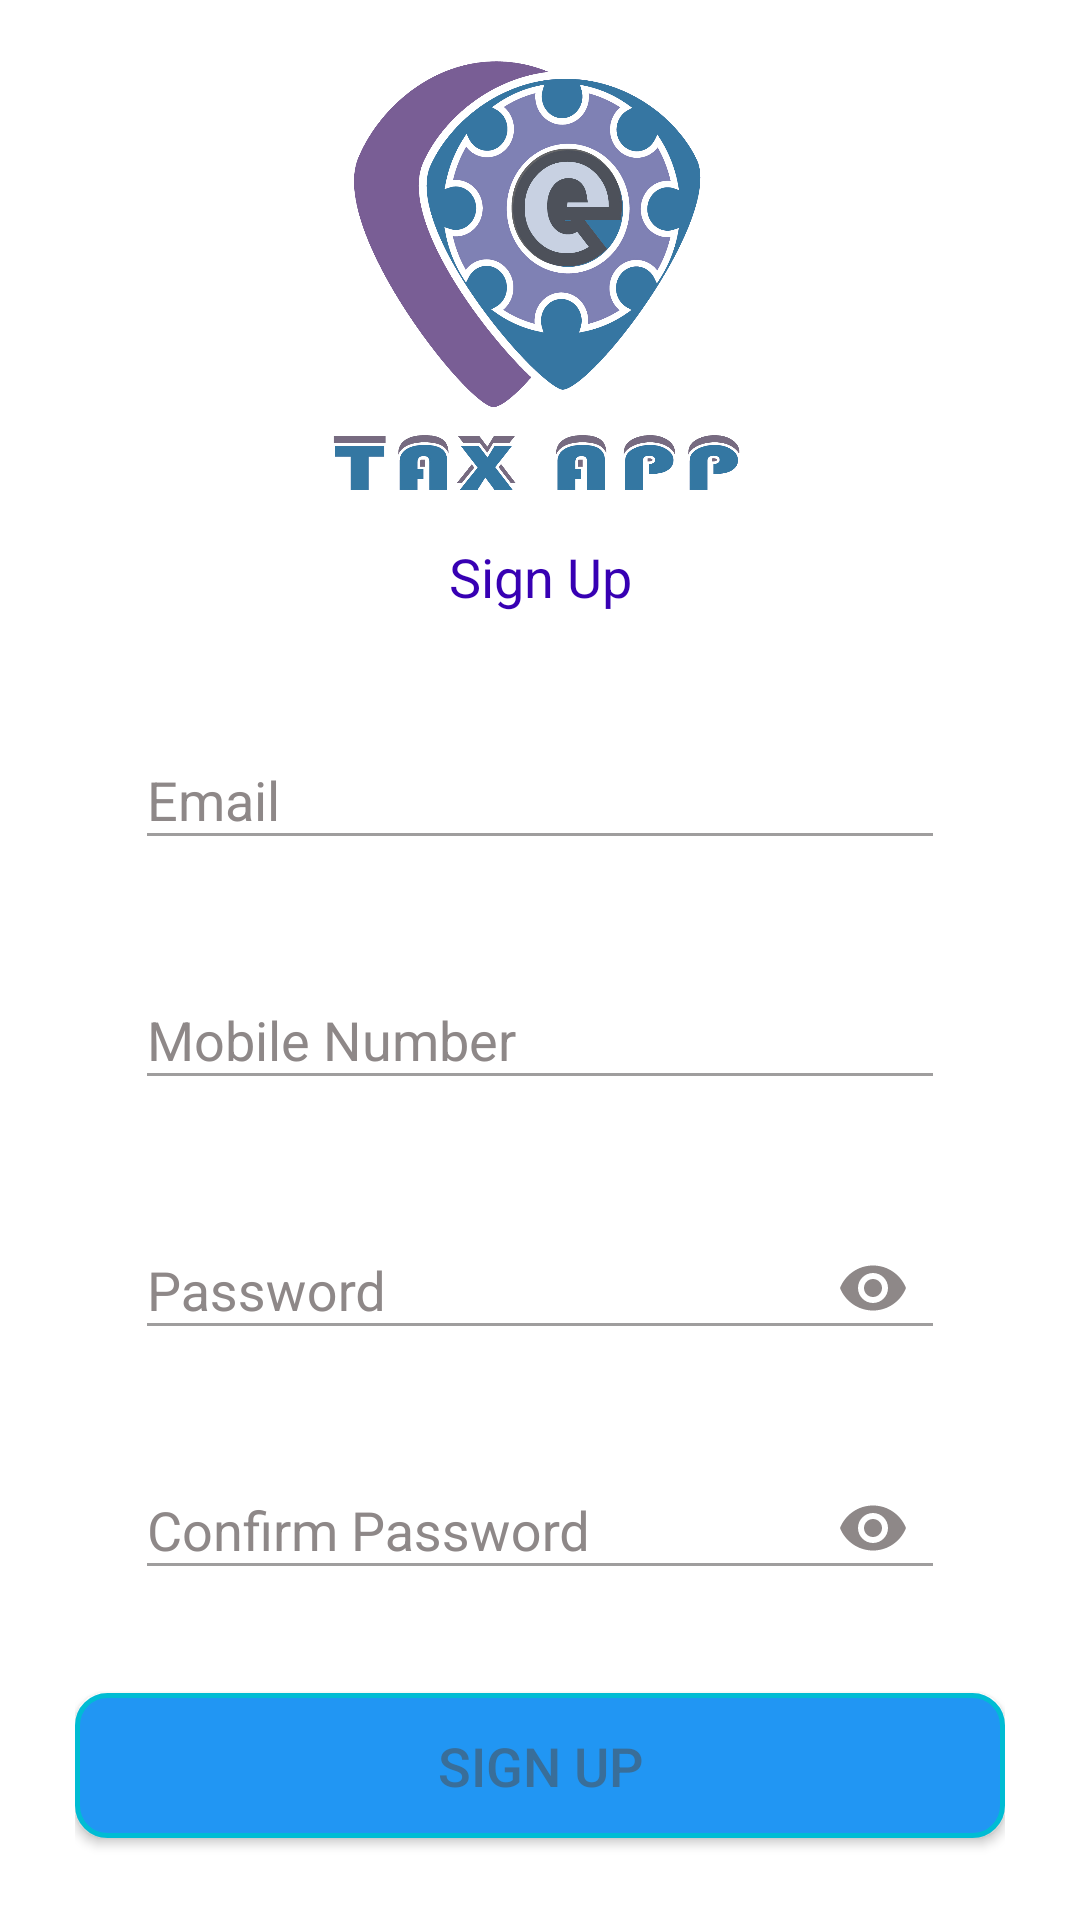

The Android layout XML behind this screen, and the referenced resources:
<!-- AndroidManifest.xml: application theme AppTheme -->
<!-- res/layout/signup.xml -->
<?xml version="1.0" encoding="utf-8"?>
<RelativeLayout xmlns:android="http://schemas.android.com/apk/res/android"
    xmlns:app="http://schemas.android.com/apk/res-auto"
    xmlns:tools="http://schemas.android.com/tools"
    android:layout_width="match_parent"
    android:layout_height="match_parent"
    android:background="#FFFFFF"
    tools:context=".signup">

    <LinearLayout
        android:layout_width="match_parent"
        android:layout_height="match_parent"
        android:orientation="vertical"
        android:paddingTop="20dp"
        android:paddingLeft="25dp"
        android:paddingRight="25dp">
        <ScrollView
            android:layout_width="wrap_content"
            android:layout_height="wrap_content"/>
        <ImageView
            android:layout_width="400dp"
            android:layout_height="150dp"
            android:layout_gravity="center_horizontal"
            android:layout_marginBottom="0dp"
            android:src="@drawable/logo" />
        <TextView
            android:layout_width="match_parent"
            android:layout_height="wrap_content"
            android:text="Sign Up"
            android:layout_marginTop="10dp"
            android:gravity="center"
            android:textSize="18dp"
            android:textColor="@color/colorPrimaryDark"/>
        <com.google.android.material.textfield.TextInputLayout
            android:id="@+id/layout3"
            android:layout_width="match_parent"
            android:layout_height="80dp"
            android:focusable="true"
            android:focusableInTouchMode="true"
            app:errorEnabled="true"
            android:padding="10dp"
            android:textColorHint="#8E8888"
            android:layout_marginRight="10dp"
            android:layout_marginLeft="10dp"
            android:layout_marginTop="20dp">
            <EditText
                android:layout_width="match_parent"
                android:layout_height="wrap_content"
                android:inputType="textEmailAddress"
                android:hint="Email"
                android:layout_marginTop="20dp"
                android:textColor="#000000"
                android:textColorHint="#8A4E4B4B"
                android:id="@+id/input_email"
                android:backgroundTint="#8A4E4B4B" />
        </com.google.android.material.textfield.TextInputLayout>
        <com.google.android.material.textfield.TextInputLayout
            android:id="@+id/layout4"
            android:layout_width="match_parent"
            android:layout_height="80dp"
            android:focusable="true"
            android:focusableInTouchMode="true"
            app:errorEnabled="true"
            android:padding="10dp"
            android:textColorHint="#8E8888"
            android:layout_marginRight="10dp"
            android:layout_marginLeft="10dp">
            <EditText
                android:layout_width="match_parent"
                android:layout_height="wrap_content"
                android:inputType="phone"
                android:textColor="#000000"
                android:layout_marginTop="20dp"
                android:textColorHint="#8A4E4B4B"
                android:hint="Mobile Number"
                android:id="@+id/input_mobil"
                android:backgroundTint="#8A4E4B4B"/>
        </com.google.android.material.textfield.TextInputLayout>
        <com.google.android.material.textfield.TextInputLayout
        android:id="@+id/layout5"
        android:layout_width="match_parent"
        android:layout_height="80dp"
        android:focusable="true"
        android:focusableInTouchMode="true"
        app:errorEnabled="true"
        android:padding="10dp"
        android:textColorHint="#8E8888"
        android:layout_marginRight="10dp"
        android:layout_marginLeft="10dp"
        app:passwordToggleEnabled="true"
        app:passwordToggleTint="#8E8888">
        <EditText
            android:layout_width="match_parent"
            android:layout_height="wrap_content"
            android:inputType="textPassword"
            android:hint="Password"
            android:layout_marginTop="20dp"
            android:textColor="#000000"
            android:textColorHint="#8A4E4B4B"
            android:id="@+id/input_password"
            android:backgroundTint="#8A4E4B4B"/>
    </com.google.android.material.textfield.TextInputLayout>
        <com.google.android.material.textfield.TextInputLayout
            android:id="@+id/layout6"
            android:layout_width="match_parent"
            android:layout_height="80dp"
            android:focusable="true"
            android:focusableInTouchMode="true"
            app:errorEnabled="true"
            android:padding="10dp"
            android:textColorHint="#8E8888"
            android:layout_marginRight="10dp"
            android:layout_marginLeft="10dp"
            app:passwordToggleEnabled="true"
            app:passwordToggleTint="#8E8888">

            <EditText
                android:layout_width="match_parent"
                android:layout_height="wrap_content"
                android:inputType="textPassword"
                android:textColor="#000000"
                android:layout_marginTop="20dp"
                android:textColorHint="#8A4E4B4B"
                android:hint="Confirm Password"
                android:id="@+id/input_confimrpass"
                android:backgroundTint="#8A4E4B4B"/>
        </com.google.android.material.textfield.TextInputLayout>
        <androidx.appcompat.widget.AppCompatButton
            android:layout_width="match_parent"
            android:layout_height="wrap_content"
            android:layout_marginBottom="25dp"
            android:text="Sign up"
            android:id="@+id/btn_signup"
            android:textColor="#8A4E4B4B"
            android:padding="12dp"
            android:layout_marginTop="20dp"
            android:background="@drawable/custom_button"
            android:textSize="18dp"/>


























        <TextView
            android:layout_width="match_parent"
            android:layout_height="wrap_content"
            android:paddingTop="5dp"
            android:layout_marginBottom="25dp"
            android:text="Already registered?Login now!"
            android:textColor="@color/colorPrimaryDark"
            android:layout_marginTop="20dp"
            android:gravity="center"
            android:textSize="16dp"

            android:id="@+id/link_login"
            />

    </LinearLayout>




</RelativeLayout>
<!-- resources referenced by this layout -->
<resources>
  <color name="colorPrimaryDark">#3700B3</color>
  <!-- drawable captcha: png bitmap (drawable-v24, 30071 bytes) -->
  <!-- drawable custom_button (drawable) -->
  <?xml version="1.0" encoding="utf-8"?>
  <shape xmlns:android="http://schemas.android.com/apk/res/android" android:shape="rectangle">
    <solid android:color="#2196F3"/>
      <stroke android:color="#00BCD4"
          android:width="1.5dp"
          />
  
      <corners android:radius="10dp"/>
  </shape>
  <!-- drawable logo: png bitmap (drawable, 417767 bytes) -->
  <style name="Color_Checkbox" parent="Theme.AppCompat.Light">
     <item name="colorAccent">@color/colorPrimary</item></style>
  <style name="AppTheme" parent="Theme.AppCompat.Light.NoActionBar">
          
          <item name="colorPrimary">@color/colorPrimary</item>
          <item name="colorPrimaryDark">@color/colorPrimaryDark</item>
          <item name="colorAccent">@color/colorAccent</item>
      </style>
  <color name="colorPrimary">#6200EE</color>
  <color name="colorAccent">#2196F3</color>
</resources>
